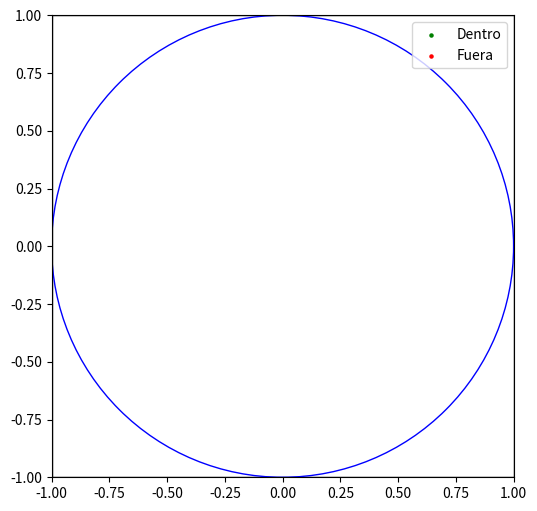

This figure's Python source:
"""Estimación de Pi por el método de Montecarlo, animada con matplotlib.

Idea: metemos un círculo de radio 1 dentro de un cuadrado de lado 2.
Tiramos puntos al azar dentro del cuadrado y contamos cuántos caen dentro
del círculo. La proporción (puntos dentro / puntos totales) se acerca a
la razón entre el área del círculo y el área del cuadrado, que es pi/4.
Por eso: pi ≈ 4 * (puntos dentro / puntos totales)
"""

import numpy as np
import matplotlib.pyplot as plt
from matplotlib.animation import FuncAnimation

NUM_POINTS = 2000
POINTS_PER_FRAME = 10

fig, ax = plt.subplots(figsize=(6, 6))
ax.set_xlim(-1, 1)
ax.set_ylim(-1, 1)
ax.set_aspect("equal")

square = plt.Rectangle((-1, -1), 2, 2, fill=False, edgecolor="black")
circle = plt.Circle((0, 0), 1, fill=False, edgecolor="blue")
ax.add_patch(square)
ax.add_patch(circle)

inside_x, inside_y = [], []
outside_x, outside_y = [], []
inside_scatter = ax.scatter([], [], color="green", s=5, label="Dentro")
outside_scatter = ax.scatter([], [], color="red", s=5, label="Fuera")
ax.legend(loc="upper right")
title = ax.set_title("")

total = 0
inside = 0


def update(frame):
    global total, inside

    for _ in range(POINTS_PER_FRAME):
        x, y = np.random.uniform(-1, 1, 2)
        if x**2 + y**2 <= 1:
            inside += 1
            inside_x.append(x)
            inside_y.append(y)
        else:
            outside_x.append(x)
            outside_y.append(y)
        total += 1

    inside_scatter.set_offsets(np.c_[inside_x, inside_y])
    outside_scatter.set_offsets(np.c_[outside_x, outside_y])

    pi_estimate = 4 * inside / total
    title.set_text(f"Puntos: {total} | Pi estimado: {pi_estimate:.5f}")

    if total >= NUM_POINTS:
        ani.event_source.stop()

    return inside_scatter, outside_scatter, title


ani = FuncAnimation(fig, update, interval=20, cache_frame_data=False)
plt.show()
